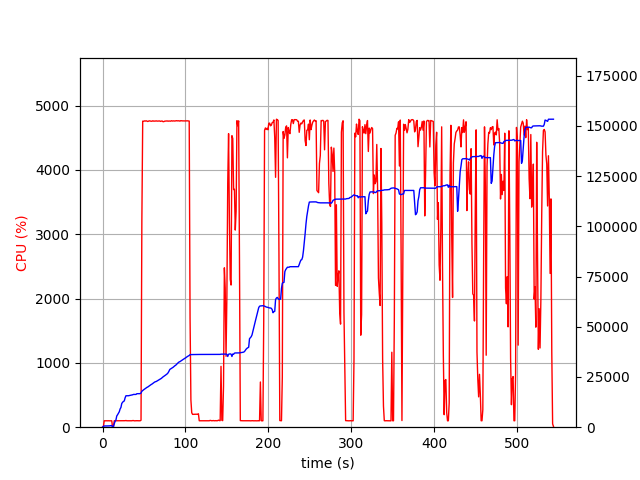

Source data for this figure (header and first rows):
elapsed_time, nproc, cpu, mem_real, mem_virtual
3.552436828613281e-05, 2, 0.0, 14.59, 2745
1.005, 4, 7.0, 392, 4050
2.012, 4, 100.2, 603.9, 4278
3.02, 4, 99.3, 623.8, 4320
4.028, 4, 99.3, 630.9, 4340
5.035, 4, 100.3, 624.9, 4340
6.042, 4, 99.3, 619.4, 4340
7.049, 4, 100.3, 615.6, 4340
8.056, 4, 99.3, 655.8, 4396
9.063, 4, 99.1, 721.8, 4468
10.07, 4, 100.0, 769.8, 4516
11.08, 4, 100.0, 821.8, 4572
12.09, 2, 0.0, 106.7, 119.2
13.1, 2, 0.0, 234.4, 3631
14.11, 2, 101.0, 1722, 6825
15.12, 2, 99.1, 2930, 8115
16.13, 2, 100.1, 3568, 8243
17.14, 2, 100.1, 5580, 12339
18.15, 2, 100.1, 6216, 12511
19.16, 2, 100.1, 6960, 15775
20.16, 2, 100.1, 7672, 16013
21.17, 2, 99.1, 9068, 16013
22.18, 2, 101.1, 9822, 16013
23.19, 2, 99.1, 11824, 19597
24.2, 2, 100.1, 12410, 19853
25.21, 2, 100.0, 12824, 19853
26.22, 2, 99.0, 13076, 19869
27.23, 2, 101.0, 14658, 24989
28.24, 2, 104.1, 15652, 25309
29.25, 2, 100.0, 15654, 25309
30.26, 2, 100.1, 15656, 25309
31.27, 2, 99.2, 15658, 25309
32.27, 2, 101.1, 15748, 25309
33.28, 2, 101.0, 15872, 25309
34.29, 2, 99.0, 15950, 25693
35.3, 2, 100.1, 16018, 25693
36.31, 2, 103.0, 16130, 25693
37.32, 2, 103.1, 16309, 25693
38.33, 2, 99.1, 16309, 25693
39.34, 2, 100.0, 16311, 25693
40.35, 2, 100.1, 16311, 25693
41.36, 2, 101.1, 16665, 26141
42.37, 2, 100.0, 16685, 26141
43.38, 2, 100.1, 16689, 26141
44.39, 2, 100.2, 16695, 26161
45.39, 2, 100.1, 16709, 26161
46.4, 2, 107.9, 17013, 26673
47.41, 2, 3216, 17889, 30712
48.43, 2, 4759, 18247, 31104
49.45, 2, 4756, 18599, 31501
50.47, 2, 4763, 18880, 31788
51.49, 2, 4759, 19134, 32089
52.51, 2, 4765, 19507, 32503
53.53, 2, 4759, 19817, 32809
54.54, 2, 4754, 20009, 33009
55.56, 2, 4760, 20320, 33381
56.58, 2, 4764, 20601, 33682
57.6, 2, 4760, 20875, 33968
58.63, 2, 4758, 21236, 34371
59.65, 2, 4758, 21474, 34631
... 477 more rows
